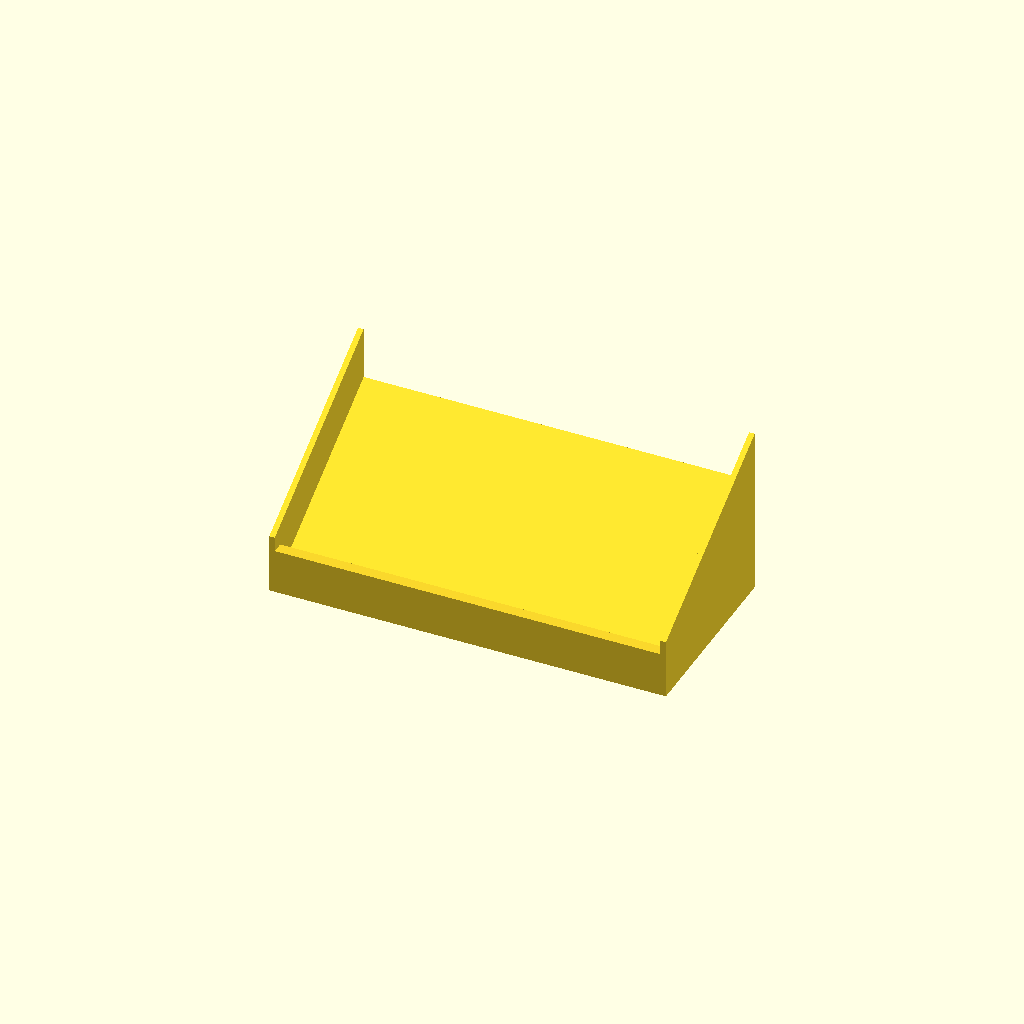
Cell 1: rendered with the file's own defaults.
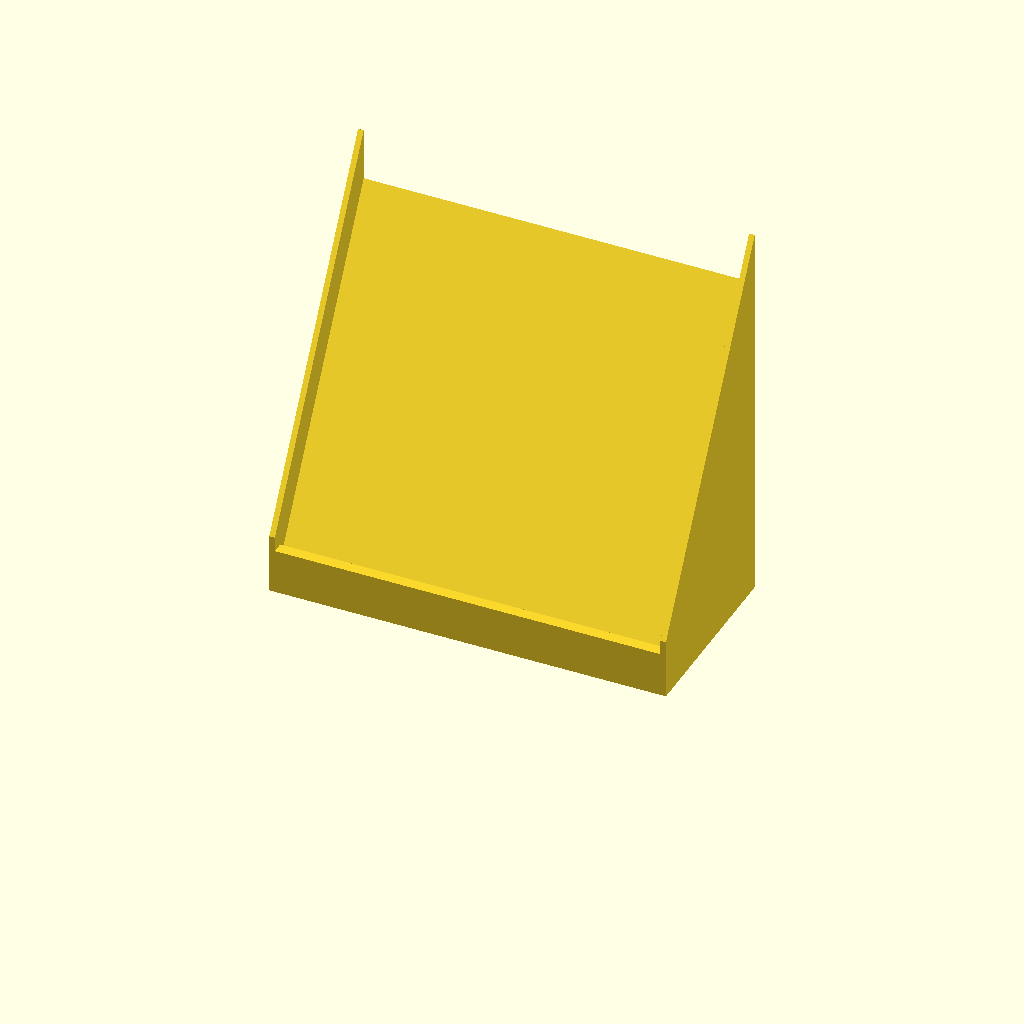
Cell 2: THETA = 60 (everything else at default).
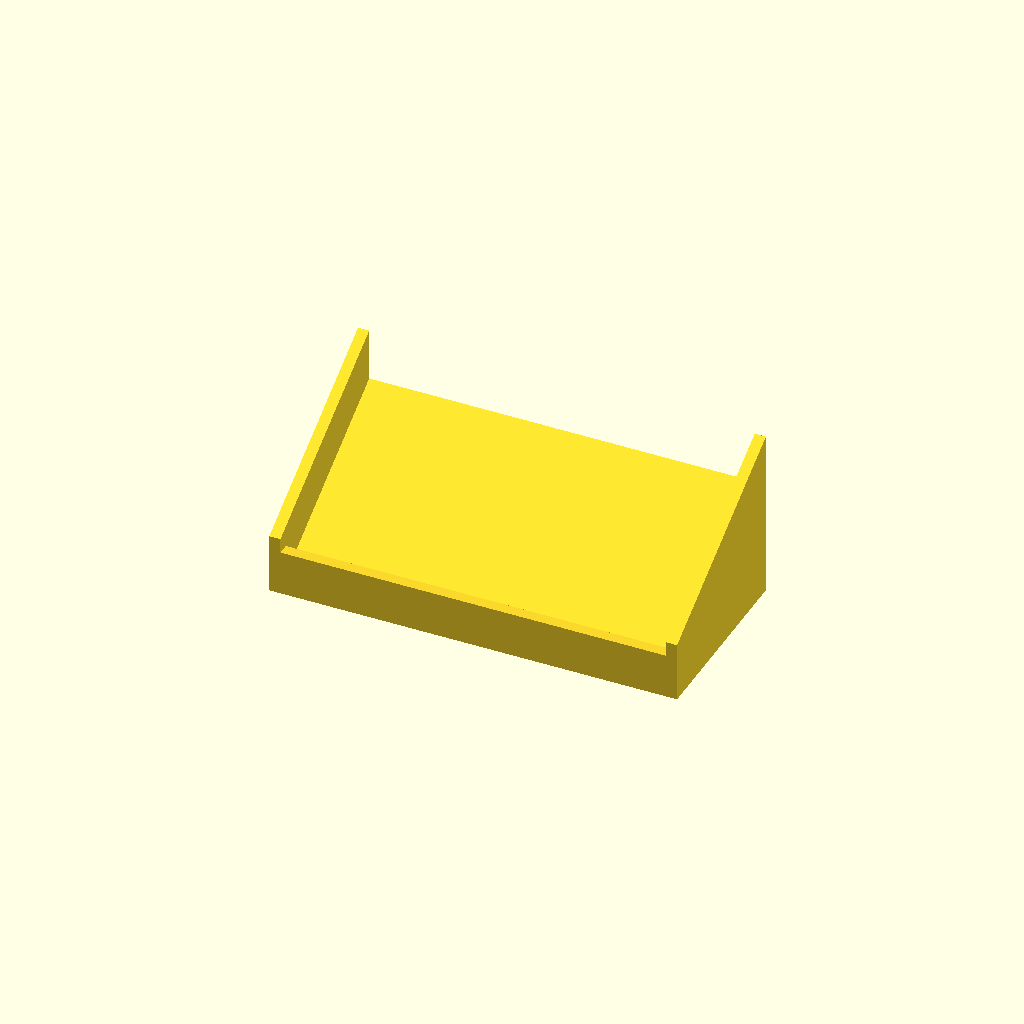
Cell 3: EW = 4.8 (everything else at default).
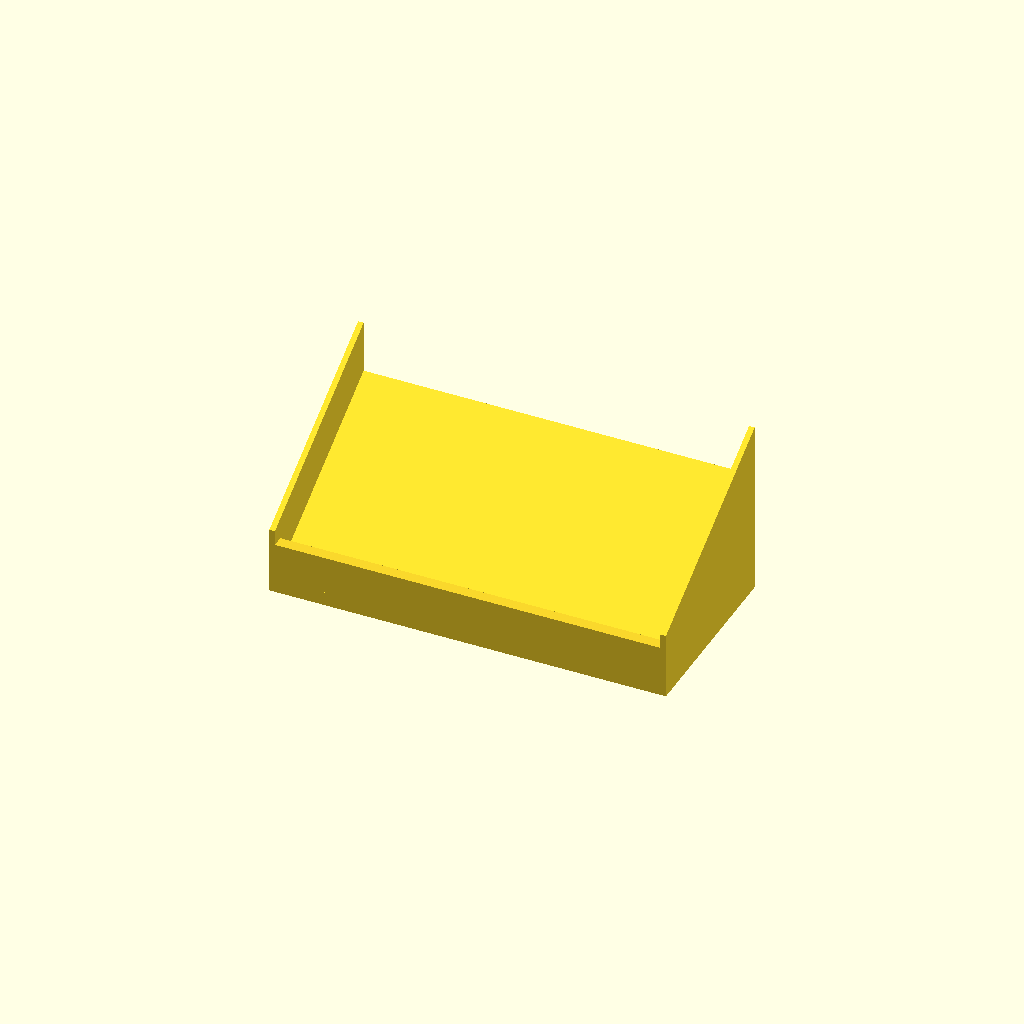
Cell 4: the same model with BASE = 6.
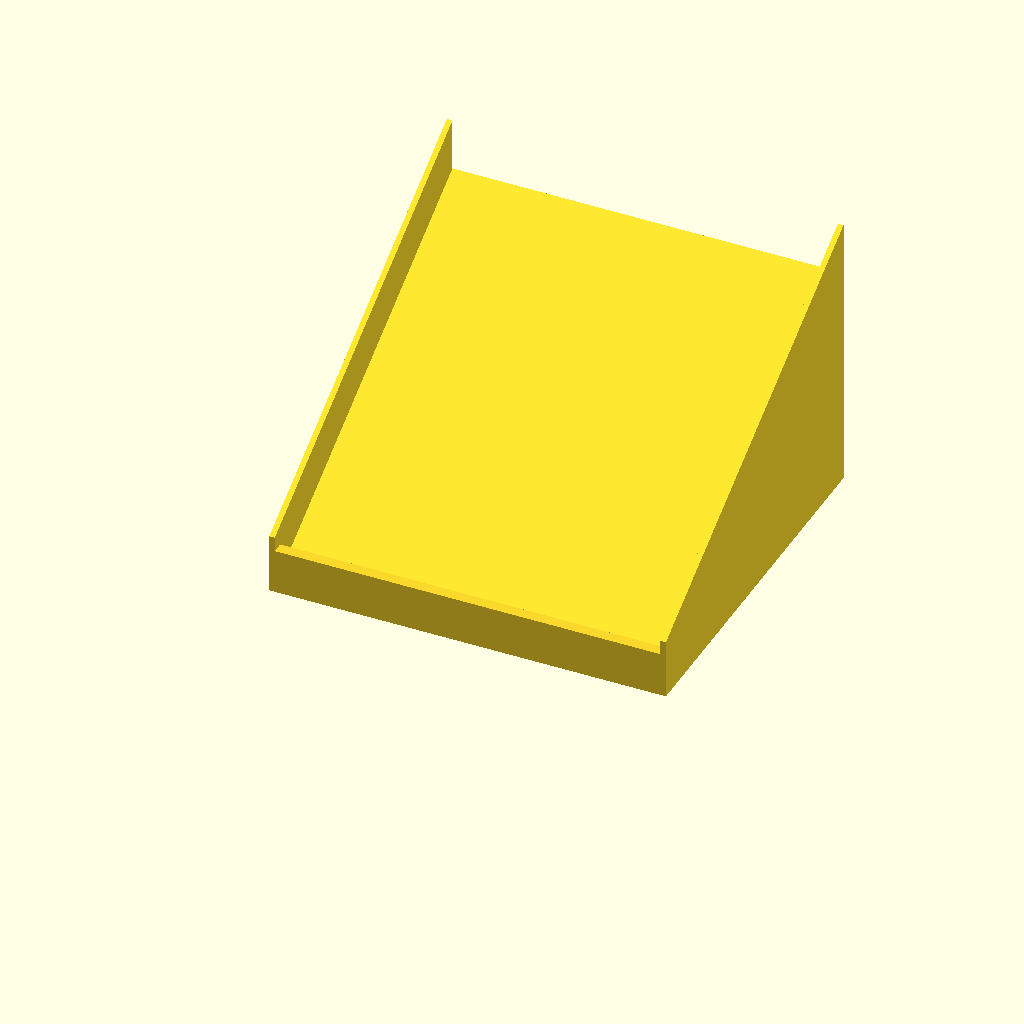
Cell 5: DEPTH = 164 (everything else at default).
All cells are drawn from one camera (rotation 55°, 0°, 25°, orthographic, colour scheme Cornfield), so only the parameter changes between them.
Source of the model, designs/sk2_chute.scad:
// sk2_chute — GRAVITY-FEED magazine (Jason's sketch, option #2).
// Drop a pen onto the ramp at the open back/top; it rolls DOWN to the front and
// stacks against the front catch wall (like a fridge can-dispenser). Take the
// front pen out over the lip; the next rolls forward. One open tray, 4 pens
// single-file. Prints support-free (sloped floor is a solid wedge; walls vertical).
include <common.scad>

THETA  = 30;              // ramp angle (gentle, so pens roll without slamming)
LXIN   = PEN_L + 1.0;     // inner length between end walls (pen + clearance)
EW     = 2.4;            // end wall thickness
LX     = LXIN + 2*EW;     // 171.8 outer (X)
BASE   = 3;              // floor thickness at the front
DEPTH  = 82;             // Y depth (~4 pens single-file)
FW     = 5;              // front catch wall thickness
HW     = 2*RCH + 2;      // side wall height above the floor (contains pens)
FLIP   = 6;              // front wall rises this far above the front pen center

t = tan(THETA);
ramp_back = BASE + DEPTH*t;          // floor height at the back
HT = ramp_back + HW;                 // overall height

// floor solid (front face = BASE tall, top = ramp rising to the back)
module floor_solid()
    translate([EW,0,0]) rotate([90,0,90]) linear_extrude(height=LXIN)
        polygon([[0,0],[DEPTH,0],[DEPTH,ramp_back],[0,BASE]]);

// one side wall: follows the ramp, stands HW above the floor
module side_wall()
    rotate([90,0,90]) linear_extrude(height=EW)
        polygon([[0,0],[DEPTH,0],[DEPTH,ramp_back+HW],[0,BASE+HW]]);

union() {
    floor_solid();
    translate([0,0,0])      side_wall();          // -X end wall
    translate([LX-EW,0,0])  side_wall();          // +X end wall
    // front catch wall + lip (retains the front pen)
    cube([LX, FW, BASE + RCH + FLIP]);
}
Parameter table extracted from the source (name, type, default, range or options):
THETA: number, default 30
EW: number, default 2.4
BASE: number, default 3
DEPTH: number, default 82
FW: number, default 5
FLIP: number, default 6
